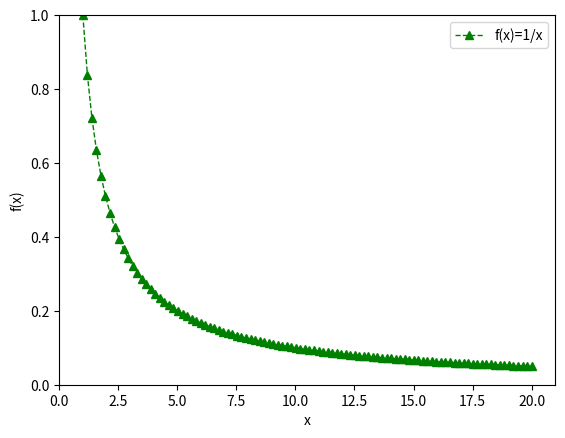

Here is the Python script that generated this plot:
import matplotlib.pyplot as plt
import numpy as np

x = np.linspace(1, 20, 100)

plt.plot(x, 1/x, 'g--', label='f(x)=1/x', marker="^", linewidth=1)
plt.xlabel('x')
plt.ylabel('f(x)')

plt.axis([0, 21, 0, 1])
plt.legend()

plt.show()